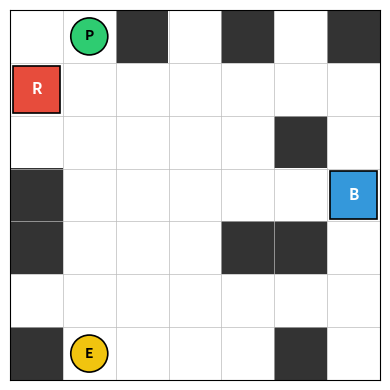
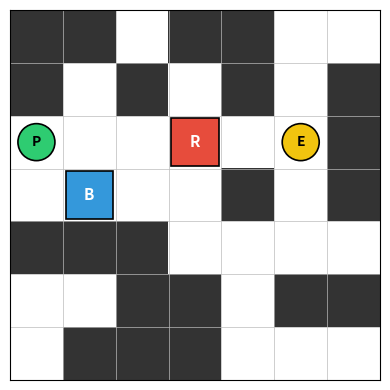
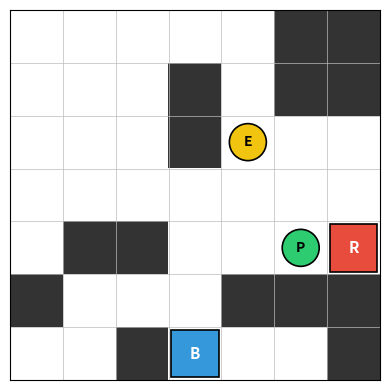
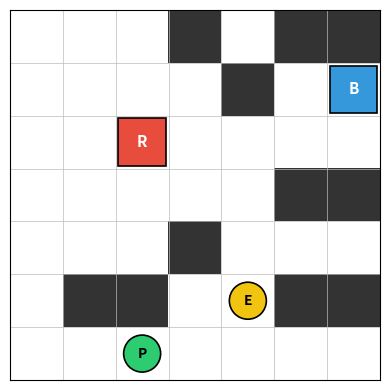
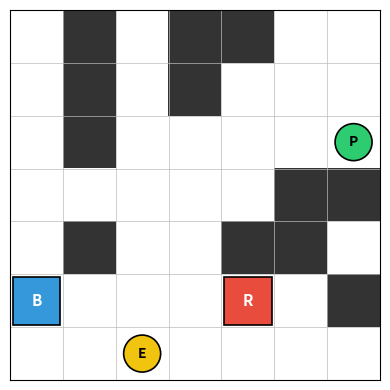
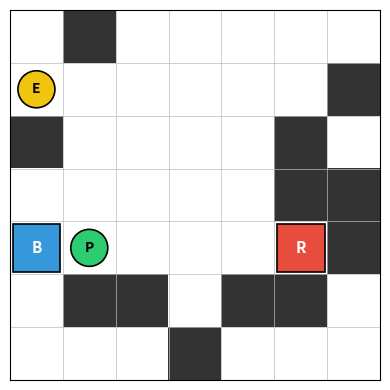
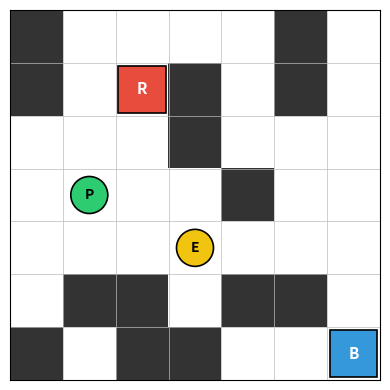
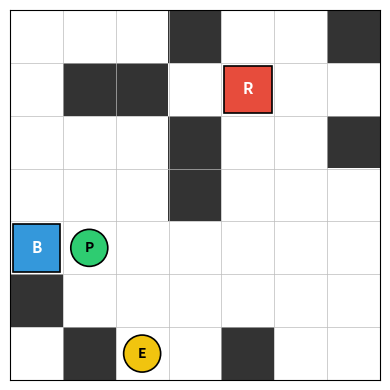
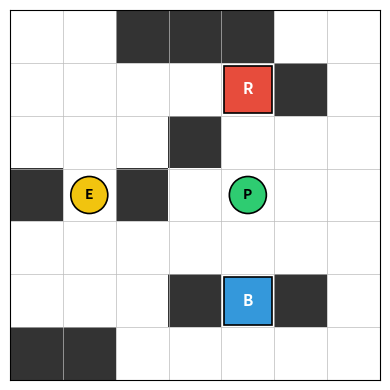
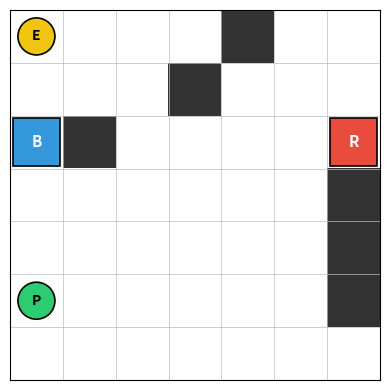
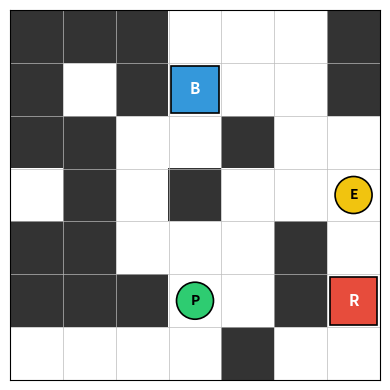
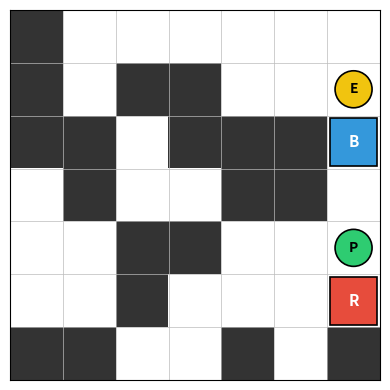
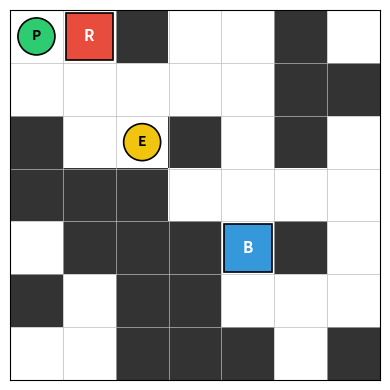
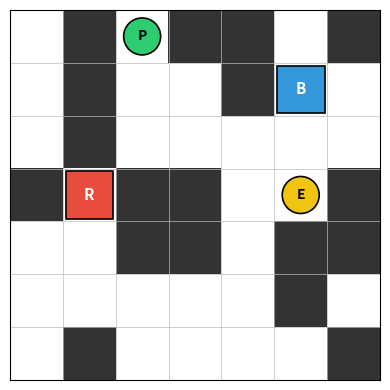
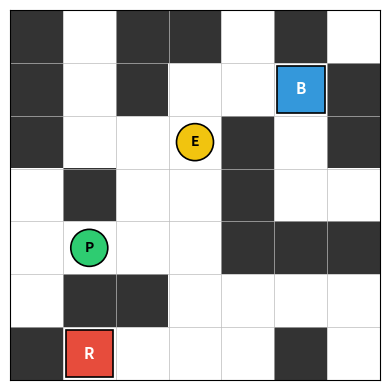
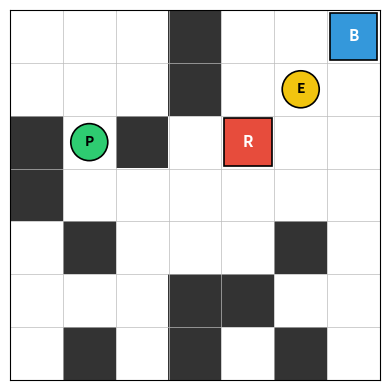

Write the Python code that produced these figures, in order.
"""Generate a train/val/test corpus of 7x7 two-agent, two-goal grid mazes.

Each generated environment satisfies:
  * both agents can reach both goals,
  * agent-start and goal locations are sampled without positional bias,
  * walls / shortest-path lengths vary,
  * both goal-assignments (ego->red, partner->blue) and (ego->blue, partner->red)
    are physically feasible.

Grid-cell encoding used in the saved numpy arrays and JSON `grid` field:
    0 = empty
    1 = wall
    2 = red goal
    3 = blue goal
    4 = ego start
    5 = partner start

Outputs (under --out_dir, default `dev/grids`):
    layouts/{split}/{layout_id}.json     - per-env JSON metadata
    renders/{split}/{layout_id}.png      - per-env PNG render
    {split}_layouts.npz                  - compiled (N, H, W) int8 array per split,
                                           key `layouts`

Example usage:
    # 200 envs, default 70/15/15 split, default WALL_DENSITY [0.15, 0.60]
    python dev/env_generator.py --n 200 --master_seed 0

    # Custom density and grid size, larger corpus, custom output dir
    python dev/env_generator.py \\
        --n 1000 \\
        --grid_size 7 \\
        --wall_density 0.20 0.35 \\
        --train_test_val_ratio 0.8 0.1 0.1 \\
        --master_seed 42 \\
        --out_dir dev/grids_v2
"""

from __future__ import annotations

import argparse
import json
import random
import re
from collections import deque
from dataclasses import dataclass
from pathlib import Path
from typing import Dict, List, Optional, Sequence, Tuple

import matplotlib.pyplot as plt
import numpy as np
from matplotlib.colors import ListedColormap
from matplotlib.patches import Circle, Rectangle

# ----- cell codes for the compiled numpy representation -----
EMPTY = 0
WALL = 1
RED = 2
BLUE = 3
EGO = 4
PARTNER = 5


@dataclass
class GridEnv:
    """A single generated environment.

    `grid` stores only walls/empties (values EMPTY/WALL). Agents and goals are
    tracked as separate coordinates so we can render them on top and encode
    them into the compiled numpy array.
    """

    grid: np.ndarray
    ego_start: Tuple[int, int]
    partner_start: Tuple[int, int]
    red_goal: Tuple[int, int]
    blue_goal: Tuple[int, int]
    seed: int
    wall_density: float  # sampled wall probability (the parameter value)
    metadata: Optional[Dict] = None  # populated by compute_metrics(); saved in JSON


# --------------------------------------------------------------------------- #
# Reachability                                                                #
# --------------------------------------------------------------------------- #

def bfs_distances(grid: np.ndarray, src: Tuple[int, int]) -> np.ndarray:
    """4-connected shortest-path distances from `src`. Unreachable cells are -1."""
    H, W = grid.shape
    dist = -np.ones_like(grid, dtype=np.int32)
    dist[src] = 0
    q = deque([src])
    while q:
        r, c = q.popleft()
        for dr, dc in ((-1, 0), (1, 0), (0, -1), (0, 1)):
            nr, nc = r + dr, c + dc
            if 0 <= nr < H and 0 <= nc < W and grid[nr, nc] == EMPTY and dist[nr, nc] == -1:
                dist[nr, nc] = dist[r, c] + 1
                q.append((nr, nc))
    return dist


def _all_pairs_reachable(env: GridEnv) -> bool:
    for agent in (env.ego_start, env.partner_start):
        d = bfs_distances(env.grid, agent)
        for goal in (env.red_goal, env.blue_goal):
            if d[goal] < 0:
                return False
    return True


# --------------------------------------------------------------------------- #
# Structural + coordination metrics                                            #
# --------------------------------------------------------------------------- #

# Canonical neighbor order used everywhere path enumeration needs a tie-break.
_NBR_ORDER: Tuple[Tuple[int, int], ...] = ((-1, 0), (0, -1), (0, 1), (1, 0))


def _traversable_neighbors(grid: np.ndarray, cell: Tuple[int, int]) -> List[Tuple[int, int]]:
    H, W = grid.shape
    r, c = cell
    out = []
    for dr, dc in _NBR_ORDER:
        nr, nc = r + dr, c + dc
        if 0 <= nr < H and 0 <= nc < W and grid[nr, nc] == EMPTY:
            out.append((nr, nc))
    return out


def bfs_path_counts(grid: np.ndarray, src: Tuple[int, int]
                    ) -> Tuple[np.ndarray, np.ndarray]:
    """Return (dist, count): count[v] = number of distinct shortest paths src->v."""
    H, W = grid.shape
    dist = -np.ones((H, W), dtype=np.int32)
    count = np.zeros((H, W), dtype=np.int64)
    dist[src] = 0
    count[src] = 1
    order: List[Tuple[int, int]] = [src]
    q = deque([src])
    while q:
        r, c = q.popleft()
        for dr, dc in _NBR_ORDER:
            nr, nc = r + dr, c + dc
            if 0 <= nr < H and 0 <= nc < W and grid[nr, nc] == EMPTY and dist[nr, nc] == -1:
                dist[nr, nc] = dist[r, c] + 1
                order.append((nr, nc))
                q.append((nr, nc))
    # DP in BFS order: count[v] = sum count[u] over predecessors u with dist=dist[v]-1.
    for v in order[1:]:
        r, c = v
        s = 0
        for dr, dc in _NBR_ORDER:
            nr, nc = r + dr, c + dc
            if 0 <= nr < H and 0 <= nc < W and grid[nr, nc] == EMPTY and dist[nr, nc] == dist[r, c] - 1:
                s += int(count[nr, nc])
        count[r, c] = s
    return dist, count


def canonical_shortest_path(grid: np.ndarray,
                            src: Tuple[int, int],
                            dst: Tuple[int, int]) -> List[Tuple[int, int]]:
    """Deterministic shortest path from src to dst (or [] if unreachable).

    Reconstructed backwards from `dst`; ties broken by `_NBR_ORDER`.
    """
    dist = bfs_distances(grid, src)
    if dist[dst] < 0:
        return []
    H, W = grid.shape
    path = [dst]
    cur = dst
    while cur != src:
        r, c = cur
        for dr, dc in _NBR_ORDER:
            nr, nc = r + dr, c + dc
            if 0 <= nr < H and 0 <= nc < W and grid[nr, nc] == EMPTY and dist[nr, nc] == dist[r, c] - 1:
                path.append((nr, nc))
                cur = (nr, nc)
                break
    path.reverse()
    return path


def _structural_counts(grid: np.ndarray) -> Tuple[int, int]:
    """(num_junctions, num_dead_ends) over traversable cells."""
    junctions = dead_ends = 0
    H, W = grid.shape
    for r in range(H):
        for c in range(W):
            if grid[r, c] == EMPTY:
                n = len(_traversable_neighbors(grid, (r, c)))
                if n >= 3:
                    junctions += 1
                elif n == 1:
                    dead_ends += 1
    return junctions, dead_ends


def _path_overlap(path_a: List[Tuple[int, int]],
                  path_b: List[Tuple[int, int]]) -> float:
    """Jaccard overlap on cell-sets of two paths."""
    if not path_a or not path_b:
        return 0.0
    sa, sb = set(path_a), set(path_b)
    union = len(sa | sb)
    return (len(sa & sb) / union) if union > 0 else 0.0


def _switching_cost(grid: np.ndarray,
                    start: Tuple[int, int],
                    first_goal: Tuple[int, int],
                    other_goal: Tuple[int, int],
                    k: int) -> Optional[float]:
    """Penalty for committing to `first_goal` for k steps then switching to
    `other_goal`:

        cost = k' + d(pos_after_k, other) - d(start, other)

    where k' = min(k, len(path_to_first_goal)-1) so we don't overshoot the goal
    when the first path is shorter than k.
    """
    d_start_other = int(bfs_distances(grid, start)[other_goal])
    if d_start_other < 0:
        return None
    path = canonical_shortest_path(grid, start, first_goal)
    if not path:
        return None
    steps = min(k, len(path) - 1)
    pos = path[steps]
    d_pos_other = int(bfs_distances(grid, pos)[other_goal])
    if d_pos_other < 0:
        return None
    return float(steps + d_pos_other - d_start_other)


def compute_metrics(env: GridEnv, switching_k: int) -> Dict[str, float]:
    grid = env.grid
    E, P, R, B = env.ego_start, env.partner_start, env.red_goal, env.blue_goal

    d_E = bfs_distances(grid, E)
    d_P = bfs_distances(grid, P)
    e_r, e_b = int(d_E[R]), int(d_E[B])
    p_r, p_b = int(d_P[R]), int(d_P[B])

    _, cnt_E = bfs_path_counts(grid, E)
    _, cnt_P = bfs_path_counts(grid, P)

    p_ER = canonical_shortest_path(grid, E, R)
    p_EB = canonical_shortest_path(grid, E, B)
    p_PR = canonical_shortest_path(grid, P, R)
    p_PB = canonical_shortest_path(grid, P, B)

    C1, C2 = e_r + p_b, e_b + p_r

    junctions, dead_ends = _structural_counts(grid)
    realized = float((grid == WALL).sum() / grid.size)

    # Four switching-cost cases; drop unreachable ones (shouldn't happen for
    # accepted envs, but be defensive).
    sc = [c for c in (
        _switching_cost(grid, E, R, B, switching_k),
        _switching_cost(grid, E, B, R, switching_k),
        _switching_cost(grid, P, R, B, switching_k),
        _switching_cost(grid, P, B, R, switching_k),
    ) if c is not None]
    sc_mean = float(np.mean(sc)) if sc else 0.0
    sc_min = float(np.min(sc)) if sc else 0.0

    return {
        "ego_to_red":     e_r,
        "ego_to_blue":    e_b,
        "partner_to_red": p_r,
        "partner_to_blue": p_b,
        "sampled_wall_probability": float(env.wall_density),
        "realized_wall_density":    realized,
        "num_junctions": junctions,
        "num_dead_ends": dead_ends,
        "num_shortest_paths_ego_red":     int(cnt_E[R]),
        "num_shortest_paths_ego_blue":    int(cnt_E[B]),
        "num_shortest_paths_partner_red": int(cnt_P[R]),
        "num_shortest_paths_partner_blue": int(cnt_P[B]),
        "shortest_path_overlap_assignment_1": _path_overlap(p_ER, p_PB),
        "shortest_path_overlap_assignment_2": _path_overlap(p_EB, p_PR),
        "assignment_cost_1": C1,
        "assignment_cost_2": C2,
        "assignment_cost_difference": abs(C1 - C2),
        "switching_cost_mean": sc_mean,
        "switching_cost_min":  sc_min,
    }


# --------------------------------------------------------------------------- #
# Sampling                                                                    #
# --------------------------------------------------------------------------- #

def _sample_grid(rng: random.Random, grid_size: int,
                 wall_density: Sequence[float]) -> Tuple[np.ndarray, float]:
    wall_prob = rng.uniform(*wall_density)
    grid = np.zeros((grid_size, grid_size), dtype=np.int32)
    for r in range(grid_size):
        for c in range(grid_size):
            if rng.random() < wall_prob:
                grid[r, c] = WALL
    return grid, wall_prob


def _sample_env(rng: random.Random,
                seed: int,
                grid_size: int,
                wall_density: Sequence[float],
                min_agent_sep: int,
                min_goal_sep: int,
                max_assignment_gap: int,
                min_switching_cost: float,
                geometric_pref_threshold: int,
                switching_k: int,
                max_attempts: int) -> GridEnv:
    """Rejection-sample one valid environment; attach metrics to `env.metadata`."""
    for _ in range(max_attempts):
        grid, wall_prob = _sample_grid(rng, grid_size, wall_density)

        empties = [(r, c) for r in range(grid_size) for c in range(grid_size)
                   if grid[r, c] == EMPTY]
        if len(empties) < 4:
            continue

        # Pick four distinct cells and assign roles uniformly — no positional prior.
        cells = rng.sample(empties, 4)
        rng.shuffle(cells)
        ego, partner, red, blue = cells

        env = GridEnv(grid=grid, ego_start=ego, partner_start=partner,
                      red_goal=red, blue_goal=blue, seed=seed,
                      wall_density=wall_prob)

        if not _all_pairs_reachable(env):
            continue

        # Reject trivial layouts — we want meaningful navigation and varied
        # shortest-path lengths.
        d_from_ego = bfs_distances(grid, ego)
        d_from_red = bfs_distances(grid, red)
        if d_from_ego[partner] < min_agent_sep:
            continue
        if d_from_red[blue] < min_goal_sep:
            continue

        # Compute coordination + structural metrics; use them for the remaining
        # filters and stash them for the JSON.
        m = compute_metrics(env, switching_k=switching_k)

        # 1. Competitive assignments: the two goal-assignments must have
        #    comparable total cost, or one of them dominates trivially.
        if m["assignment_cost_difference"] > max_assignment_gap:
            continue

        # 2. Nontrivial switching cost: miscoordination must actually hurt.
        if m["switching_cost_mean"] < min_switching_cost:
            continue

        # 3. No obvious geometric assignment: if the two agents strictly prefer
        #    opposite goals with a big margin on both sides, the layout gives
        #    away the coordination answer.
        delta_E = abs(m["ego_to_red"] - m["ego_to_blue"])
        delta_P = abs(m["partner_to_red"] - m["partner_to_blue"])
        ego_prefers_red = m["ego_to_red"] < m["ego_to_blue"]
        partner_prefers_red = m["partner_to_red"] < m["partner_to_blue"]
        opposite_preferences = ego_prefers_red != partner_prefers_red
        if opposite_preferences and delta_E >= geometric_pref_threshold and delta_P >= geometric_pref_threshold:
            continue

        env.metadata = m
        return env

    raise RuntimeError(f"Failed to sample a valid env in {max_attempts} attempts.")


def generate_envs(n: int,
                  master_seed: int,
                  grid_size: int,
                  wall_density: Sequence[float],
                  min_agent_sep: int,
                  min_goal_sep: int,
                  max_assignment_gap: int,
                  min_switching_cost: float,
                  geometric_pref_threshold: int,
                  switching_k: int,
                  max_attempts: int) -> List[GridEnv]:
    master_rng = random.Random(master_seed)
    envs: List[GridEnv] = []
    for _ in range(n):
        env_seed = master_rng.randrange(2**31)
        env_rng = random.Random(env_seed)
        envs.append(_sample_env(env_rng, seed=env_seed,
                                grid_size=grid_size,
                                wall_density=wall_density,
                                min_agent_sep=min_agent_sep,
                                min_goal_sep=min_goal_sep,
                                max_assignment_gap=max_assignment_gap,
                                min_switching_cost=min_switching_cost,
                                geometric_pref_threshold=geometric_pref_threshold,
                                switching_k=switching_k,
                                max_attempts=max_attempts))
    return envs


# --------------------------------------------------------------------------- #
# Encoding + I/O                                                              #
# --------------------------------------------------------------------------- #

def encode_env(env: GridEnv) -> np.ndarray:
    """Compile a GridEnv into a single (H, W) int8 array with cell codes 0-5."""
    coded = env.grid.astype(np.int8).copy()
    coded[env.red_goal] = RED
    coded[env.blue_goal] = BLUE
    coded[env.ego_start] = EGO
    coded[env.partner_start] = PARTNER
    return coded


def env_metadata(env: GridEnv, switching_k: int = 2) -> Dict[str, float]:
    """Return the metrics dict, computing it lazily if not already attached."""
    if env.metadata is None:
        env.metadata = compute_metrics(env, switching_k=switching_k)
    return env.metadata


# Match the deepest lists (no nested `[`/`]` inside) so we can collapse rows
# like a grid row or a coordinate pair onto a single line while keeping the
# surrounding structure pretty-printed.
_INNERMOST_LIST = re.compile(r"\[[^\[\]]+\]")


def _dumps_compact_arrays(obj: dict, indent: int = 2) -> str:
    """`json.dumps` with `indent`, but with the innermost arrays inlined.

    Example:
        [
          [1, 2, 3],
          [4, 5, 6]
        ]
    instead of every scalar on its own line.
    """
    text = json.dumps(obj, indent=indent)

    def _collapse(m: re.Match) -> str:
        items = [t.strip() for t in m.group(0)[1:-1].split(",") if t.strip()]
        return "[" + ", ".join(items) + "]"

    return _INNERMOST_LIST.sub(_collapse, text)


def env_to_json_dict(env: GridEnv, layout_id: str) -> dict:
    return {
        "layout_id": layout_id,
        "seed": int(env.seed),
        "grid": encode_env(env).tolist(),
        "ego_start": list(env.ego_start),
        "partner_start": list(env.partner_start),
        "red_goal": list(env.red_goal),
        "blue_goal": list(env.blue_goal),
        "metadata": env_metadata(env),
    }


def render_env(env: GridEnv, path: Path) -> None:
    grid_size = env.grid.shape[0]
    fig, ax = plt.subplots(figsize=(4, 4))

    cmap = ListedColormap(["#ffffff", "#333333"])
    ax.imshow(env.grid, cmap=cmap, vmin=0, vmax=1)
    for k in range(grid_size + 1):
        ax.axhline(k - 0.5, color="#bbbbbb", lw=0.5)
        ax.axvline(k - 0.5, color="#bbbbbb", lw=0.5)

    for (r, c), color, label in [(env.red_goal, "#e74c3c", "R"),
                                  (env.blue_goal, "#3498db", "B")]:
        ax.add_patch(Rectangle((c - 0.45, r - 0.45), 0.9, 0.9,
                                facecolor=color, edgecolor="black", lw=1.2))
        ax.text(c, r, label, ha="center", va="center", color="white",
                fontsize=11, fontweight="bold")

    for (r, c), color, label in [(env.ego_start, "#f1c40f", "E"),
                                  (env.partner_start, "#2ecc71", "P")]:
        ax.add_patch(Circle((c, r), 0.35, facecolor=color,
                             edgecolor="black", lw=1.2))
        ax.text(c, r, label, ha="center", va="center",
                fontsize=10, fontweight="bold")

    ax.set_xticks([]); ax.set_yticks([])
    ax.set_xlim(-0.5, grid_size - 0.5)
    ax.set_ylim(grid_size - 0.5, -0.5)
    fig.tight_layout()
    fig.savefig(path, dpi=110)
    plt.close(fig)


# --------------------------------------------------------------------------- #
# Split + save                                                                #
# --------------------------------------------------------------------------- #

def _split_indices(n: int, ratio: Sequence[float]) -> Dict[str, range]:
    assert len(ratio) == 3, "TRAIN_TEST_VAL_RATIO must have three entries"
    s = sum(ratio)
    if not np.isclose(s, 1.0):
        raise ValueError(f"train/test/val ratios must sum to 1.0, got {s}")

    # Split by order in generation; deterministic given `n`.
    n_train = int(round(n * ratio[0]))
    n_val   = int(round(n * ratio[2]))
    n_test  = n - n_train - n_val  # absorb rounding remainder here
    return {
        "train": range(0, n_train),
        "test":  range(n_train, n_train + n_test),
        "val":   range(n_train + n_test, n),
    }


def save_split(envs: List[GridEnv], split: str, indices: range,
               out_dir: Path) -> None:
    layouts_dir = out_dir / "layouts" / split
    renders_dir = out_dir / "renders" / split
    layouts_dir.mkdir(parents=True, exist_ok=True)
    renders_dir.mkdir(parents=True, exist_ok=True)

    width = max(4, len(str(max(1, len(indices)))))
    compiled = []
    for local_i, global_i in enumerate(indices):
        env = envs[global_i]
        layout_id = f"{split}_{local_i:0{width}d}"

        # JSON.
        with open(layouts_dir / f"{layout_id}.json", "w") as f:
            f.write(_dumps_compact_arrays(env_to_json_dict(env, layout_id)))

        # Render.
        render_env(env, renders_dir / f"{layout_id}.png")

        compiled.append(encode_env(env))

    # Compiled npz for JAX training. Empty splits get an (0, H, W) array so
    # downstream code can still load without special-casing.
    if compiled:
        arr = np.stack(compiled, axis=0)
    else:
        grid_size = envs[0].grid.shape[0] if envs else 0
        arr = np.zeros((0, grid_size, grid_size), dtype=np.int8)
    np.savez(out_dir / f"{split}_layouts.npz", layouts=arr)


# --------------------------------------------------------------------------- #
# CLI                                                                         #
# --------------------------------------------------------------------------- #

def _parse_args() -> argparse.Namespace:
    p = argparse.ArgumentParser(description=__doc__,
                                 formatter_class=argparse.RawDescriptionHelpFormatter)
    p.add_argument("--n", type=int, default=100,
                   help="Total number of environments to generate.")
    p.add_argument("--master_seed", type=int, default=0,
                   help="Master seed for reproducible generation.")
    p.add_argument("--grid_size", type=int, default=7,
                   help="Grid side length (square).")
    p.add_argument("--wall_density", type=float, nargs=2, default=[0.15, 0.60],
                   metavar=("MIN", "MAX"),
                   help="Range [min max] of per-cell wall probability, sampled "
                        "uniformly per env. Pass the same value twice to fix it.")
    p.add_argument("--train_test_val_ratio", type=float, nargs=3,
                   default=[0.70, 0.15, 0.15],
                   metavar=("TRAIN", "TEST", "VAL"),
                   help="Split ratios (must sum to 1.0).")
    p.add_argument("--min_agent_sep", type=int, default=3,
                   help="Reject layouts where the two agent starts are closer "
                        "than this many steps (shortest path).")
    p.add_argument("--min_goal_sep", type=int, default=3,
                   help="Reject layouts where the two goals are closer than "
                        "this many steps (shortest path).")
    p.add_argument("--max_assignment_gap", type=int, default=5,
                   help="Reject if |C1 - C2| exceeds this, where "
                        "C1 = d(E,R)+d(P,B) and C2 = d(E,B)+d(P,R). "
                        "Keeps the two goal assignments competitive.")
    p.add_argument("--min_switching_cost", type=float, default=1.0,
                   help="Reject if the mean switching cost across the four "
                        "commit-then-switch cases is below this. Ensures "
                        "miscoordination actually hurts.")
    p.add_argument("--geometric_pref_threshold", type=int, default=2,
                   help="Reject layouts with 'opposite geometric preferences' "
                        "where the two agents strictly prefer opposite goals "
                        "and both individual distance advantages meet or "
                        "exceed this threshold.")
    p.add_argument("--switching_k", type=int, default=2,
                   help="Number of committed steps before switching, used by "
                        "the switching-cost metric.")
    p.add_argument("--max_attempts", type=int, default=500,
                   help="Max rejection-sampling attempts per env.")
    p.add_argument("--out_dir", type=Path, default=Path("dev/grids"),
                   help="Output root directory.")
    return p.parse_args()


def main() -> None:
    args = _parse_args()

    envs = generate_envs(n=args.n,
                         master_seed=args.master_seed,
                         grid_size=args.grid_size,
                         wall_density=args.wall_density,
                         min_agent_sep=args.min_agent_sep,
                         min_goal_sep=args.min_goal_sep,
                         max_assignment_gap=args.max_assignment_gap,
                         min_switching_cost=args.min_switching_cost,
                         geometric_pref_threshold=args.geometric_pref_threshold,
                         switching_k=args.switching_k,
                         max_attempts=args.max_attempts)

    splits = _split_indices(args.n, args.train_test_val_ratio)

    args.out_dir.mkdir(parents=True, exist_ok=True)
    for split, indices in splits.items():
        save_split(envs, split, indices, args.out_dir)
        print(f"[{split:5s}] wrote {len(indices)} envs -> {args.out_dir}")

    print(f"Done. Total: {args.n} envs across {list(splits)}.")


if __name__ == "__main__":
    main()
